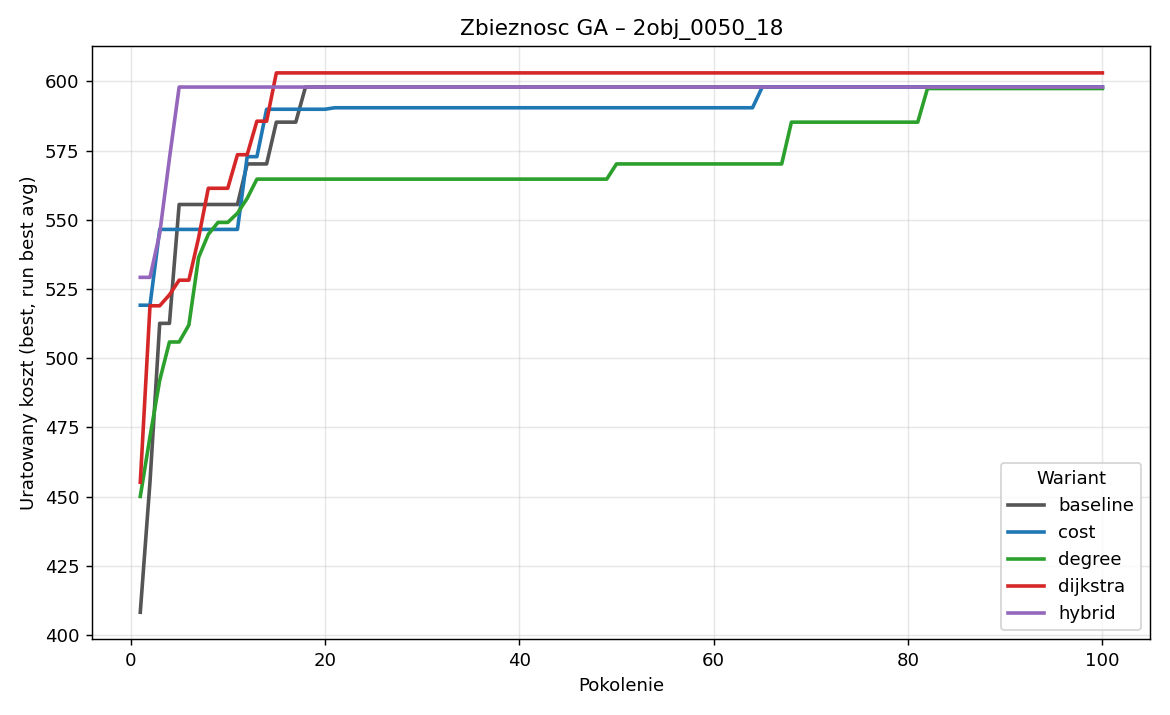

Data behind this chart, as committed beside it:
generation, baseline_best, baseline_avg, baseline_worst, cost_best, cost_avg, cost_worst, degree_best, degree_avg, degree_worst, dijkstra_best, dijkstra_avg, dijkstra_worst, hybrid_best, hybrid_avg, hybrid_worst
1, 408.2, 264.3, 150.9, 519.1, 317.5, 157.7, 450.1, 302, 146.6, 455.2, 291.8, 137.2, 529.2, 321.4, 149.5
2, 455.3, 291.5, 157.5, 519.1, 387, 168, 471.7, 345.9, 169.8, 518.9, 343.9, 169.5, 529.2, 402.9, 191.4
3, 512.6, 323.9, 187.6, 546.5, 461.4, 281.5, 492, 401.1, 221.3, 518.9, 382.7, 179.1, 545.1, 477, 194.5
4, 512.6, 349.9, 182.3, 546.5, 499, 326.8, 505.8, 431.2, 265.2, 522.9, 424.8, 249.6, 572.1, 507.2, 316.6
5, 555.5, 389.9, 196.9, 546.5, 510, 416.3, 505.8, 454.4, 262.9, 528.2, 439, 182.5, 597.9, 523.3, 361.5
6, 555.5, 425.1, 247.6, 546.5, 513.4, 418.7, 512, 457.9, 302.6, 528.2, 457.9, 303.6, 597.9, 539.5, 361
7, 555.5, 450.6, 275.6, 546.5, 510.2, 390.5, 536.4, 470.9, 305.1, 543.5, 487.9, 353.2, 597.9, 552.7, 458.1
8, 555.5, 477.8, 290.6, 546.5, 514.4, 382.8, 544.7, 478.5, 265.9, 561.4, 505.3, 341.8, 597.9, 566.2, 493.6
9, 555.5, 487.2, 324.2, 546.5, 510.8, 340.9, 549, 491.5, 334.8, 561.4, 517.1, 412.3, 597.9, 580.3, 510.5
10, 555.5, 512.8, 374.4, 546.5, 499.7, 365, 549, 506.3, 429.4, 561.4, 526, 399.6, 597.9, 589.8, 488.3
11, 555.5, 522, 350.6, 546.5, 495.1, 364.8, 552.4, 509.3, 347.3, 573.5, 535.2, 443, 597.9, 592.6, 510.5
12, 570.2, 530.2, 407.7, 572.8, 500.7, 400.8, 557.7, 510, 429.5, 573.5, 539.7, 416.8, 597.9, 595.4, 499.7
13, 570.2, 540.5, 443.1, 572.8, 497.4, 390.5, 564.7, 522.6, 436.3, 585.6, 552.2, 445.4, 597.9, 596.2, 537.8
14, 570.2, 545.4, 384.3, 589.9, 500.6, 369.6, 564.7, 525.3, 376.2, 585.6, 549.5, 452, 597.9, 596.9, 540.1
15, 585.3, 550.5, 464.6, 589.9, 503, 366.4, 564.7, 531.3, 425.4, 603, 556.6, 453.7, 597.9, 593.2, 495.7
16, 585.3, 560.7, 498.8, 589.9, 532.5, 381.5, 564.7, 530.9, 425, 603, 565.3, 387.6, 597.9, 591.2, 509.8
17, 585.3, 562.7, 456.4, 589.9, 552.9, 428.4, 564.7, 540.1, 454, 603, 564.9, 390.7, 597.9, 595.9, 529.2
18, 597.9, 565.2, 479.6, 589.9, 549.1, 416.2, 564.7, 545.2, 381.8, 603, 578.8, 455, 597.9, 594.8, 529.2
19, 597.9, 573.9, 492.6, 589.9, 553.2, 407.3, 564.7, 544.5, 434.9, 603, 581.5, 438.3, 597.9, 594.3, 495.8
20, 597.9, 579.1, 492.9, 589.9, 551.3, 384.7, 564.7, 553.3, 470.4, 603, 592.9, 530.5, 597.9, 594.5, 497.6
21, 597.9, 582.7, 527.5, 590.4, 548.4, 410.4, 564.7, 556.5, 451.3, 603, 598.2, 525.8, 597.9, 593.4, 459.7
22, 597.9, 582.7, 440.4, 590.4, 561.4, 416.2, 564.7, 559.3, 490, 603, 597.4, 434.1, 597.9, 595, 529.5
23, 597.9, 586.4, 516.4, 590.4, 568.9, 424.9, 564.7, 560.9, 454.4, 603, 597.1, 497.9, 597.9, 593.1, 468.2
24, 597.9, 587.5, 531.2, 590.4, 572.9, 403.9, 564.7, 561.6, 492.9, 603, 601.4, 529.3, 597.9, 596.6, 529.2
25, 597.9, 590.4, 520.4, 590.4, 575.4, 455.9, 564.7, 562.1, 470.3, 603, 600.6, 518.3, 597.9, 596.7, 529.2
26, 597.9, 593.1, 531.4, 590.4, 575.2, 509.9, 564.7, 559, 406.6, 603, 597.9, 396, 597.9, 596.8, 483
27, 597.9, 593.1, 532.9, 590.4, 575.8, 478.6, 564.7, 557.8, 442.7, 603, 599.6, 540, 597.9, 596, 529.2
28, 597.9, 593.5, 521.7, 590.4, 574.9, 509.9, 564.7, 560, 496.9, 603, 598.5, 433, 597.9, 597.2, 520.4
29, 597.9, 593.6, 485, 590.4, 575.2, 445.4, 564.7, 563.1, 496.9, 603, 598.6, 435.1, 597.9, 596.8, 529.2
30, 597.9, 594.2, 547.3, 590.4, 577.7, 498.7, 564.7, 558.6, 482, 603, 599, 488.7, 597.9, 595.8, 502.1
31, 597.9, 596.4, 541.2, 590.4, 580.5, 526.4, 564.7, 560.1, 496.9, 603, 597.7, 438.8, 597.9, 597.2, 529.2
32, 597.9, 595.4, 490.6, 590.4, 582.9, 495.8, 564.7, 561.2, 492.9, 603, 594.9, 458.9, 597.9, 596.9, 498.7
33, 597.9, 595.3, 459.1, 590.4, 584.8, 516.2, 564.7, 559.4, 487.4, 603, 593.8, 455, 597.9, 596.7, 476.6
34, 597.9, 593.7, 506.8, 590.4, 588.5, 516.2, 564.7, 561.7, 493.3, 603, 596, 447.3, 597.9, 596.9, 557.8
35, 597.9, 592.3, 503.6, 590.4, 588.2, 530.3, 564.7, 558.5, 469.6, 603, 598.1, 495.5, 597.9, 595.5, 529.2
36, 597.9, 592.5, 518, 590.4, 584.2, 508.9, 564.7, 559, 495.8, 603, 597.7, 503.1, 597.9, 596.3, 510.5
37, 597.9, 593.2, 513.3, 590.4, 583.4, 480.8, 564.7, 560.7, 497.9, 603, 596.9, 511.4, 597.9, 597.9, 597.9
38, 597.9, 595.2, 481, 590.4, 586.1, 497.6, 564.7, 560.1, 492.9, 603, 598.8, 484.4, 597.9, 597.3, 547.3
39, 597.9, 595.9, 455, 590.4, 585.4, 515.1, 564.7, 558.8, 482, 603, 598.4, 472.6, 597.9, 595.3, 522.6
40, 597.9, 592.3, 463.6, 590.4, 588.5, 530.9, 564.7, 560.6, 492.9, 603, 596.1, 456.5, 597.9, 596.3, 523.9
41, 597.9, 592.5, 487.7, 590.4, 588.5, 526.4, 564.7, 561.5, 487.2, 603, 595.7, 389.9, 597.9, 595.8, 525.2
42, 597.9, 594.6, 520.7, 590.4, 588.5, 526.4, 564.7, 560.5, 496.9, 603, 595.5, 424.4, 597.9, 596.4, 547.3
43, 597.9, 594.1, 514.3, 590.4, 589, 526.4, 564.7, 562.3, 492.9, 603, 596.9, 488.7, 597.9, 595, 496.9
44, 597.9, 594.3, 514.3, 590.4, 587.9, 526.4, 564.7, 562.8, 487.4, 603, 595.4, 466.4, 597.9, 595, 511.8
45, 597.9, 596.8, 552.1, 590.4, 589.3, 547.8, 564.7, 561.3, 482, 603, 596.8, 511.3, 597.9, 595.8, 512.5
46, 597.9, 596.3, 529.5, 590.4, 587.4, 526.4, 564.7, 559.5, 492.9, 603, 600.1, 551.6, 597.9, 597.1, 558
47, 597.9, 593.8, 520.7, 590.4, 588, 526.4, 564.7, 559.6, 447.5, 603, 600.3, 511.4, 597.9, 595, 470.6
48, 597.9, 592.7, 473.2, 590.4, 589.1, 519.1, 564.7, 559.4, 439.4, 603, 600.3, 479.9, 597.9, 594.3, 495.8
49, 597.9, 595.7, 482.2, 590.4, 588.8, 558.3, 564.7, 558.3, 484.9, 603, 600.1, 488.7, 597.9, 596.2, 531.1
50, 597.9, 596.7, 530.1, 590.4, 589.7, 554.5, 570.2, 558.8, 492.9, 603, 598.1, 513.2, 597.9, 597.5, 559.9
51, 597.9, 595.8, 547.3, 590.4, 588.5, 510.5, 570.2, 557.9, 492.9, 603, 600.8, 452.5, 597.9, 597.4, 543.8
52, 597.9, 596.7, 548.2, 590.4, 588.4, 475, 570.2, 561.9, 493.3, 603, 597.3, 380.7, 597.9, 593.7, 470.6
53, 597.9, 594.4, 501.5, 590.4, 586.9, 526.4, 570.2, 556.6, 487.2, 603, 597.8, 453.6, 597.9, 595.6, 441.9
54, 597.9, 595.6, 463.6, 590.4, 588.5, 534.6, 570.2, 559.3, 496.9, 603, 601, 551.6, 597.9, 595, 547.3
55, 597.9, 595.6, 497.1, 590.4, 587.8, 490.5, 570.2, 560.2, 445.1, 603, 599.4, 526.7, 597.9, 597.1, 547.3
56, 597.9, 595.6, 534.1, 590.4, 588.8, 547.5, 570.2, 562.3, 431.1, 603, 599.5, 526.3, 597.9, 595.8, 522
57, 597.9, 596.6, 551.1, 590.4, 589.5, 558.3, 570.2, 564.7, 527.9, 603, 596.3, 463.2, 597.9, 596.9, 490.7
58, 597.9, 594.5, 514.5, 590.4, 587.3, 473.8, 570.2, 564.4, 484.9, 603, 597.2, 511.4, 597.9, 596.1, 510.5
59, 597.9, 595.8, 549.4, 590.4, 588.7, 526.4, 570.2, 565.7, 526.7, 603, 598.8, 459.1, 597.9, 597.5, 564.7
60, 597.9, 595.5, 547.5, 590.4, 587.9, 510.5, 570.2, 568.6, 531.5, 603, 599.7, 426.3, 597.9, 593.5, 482
... 40 more rows
